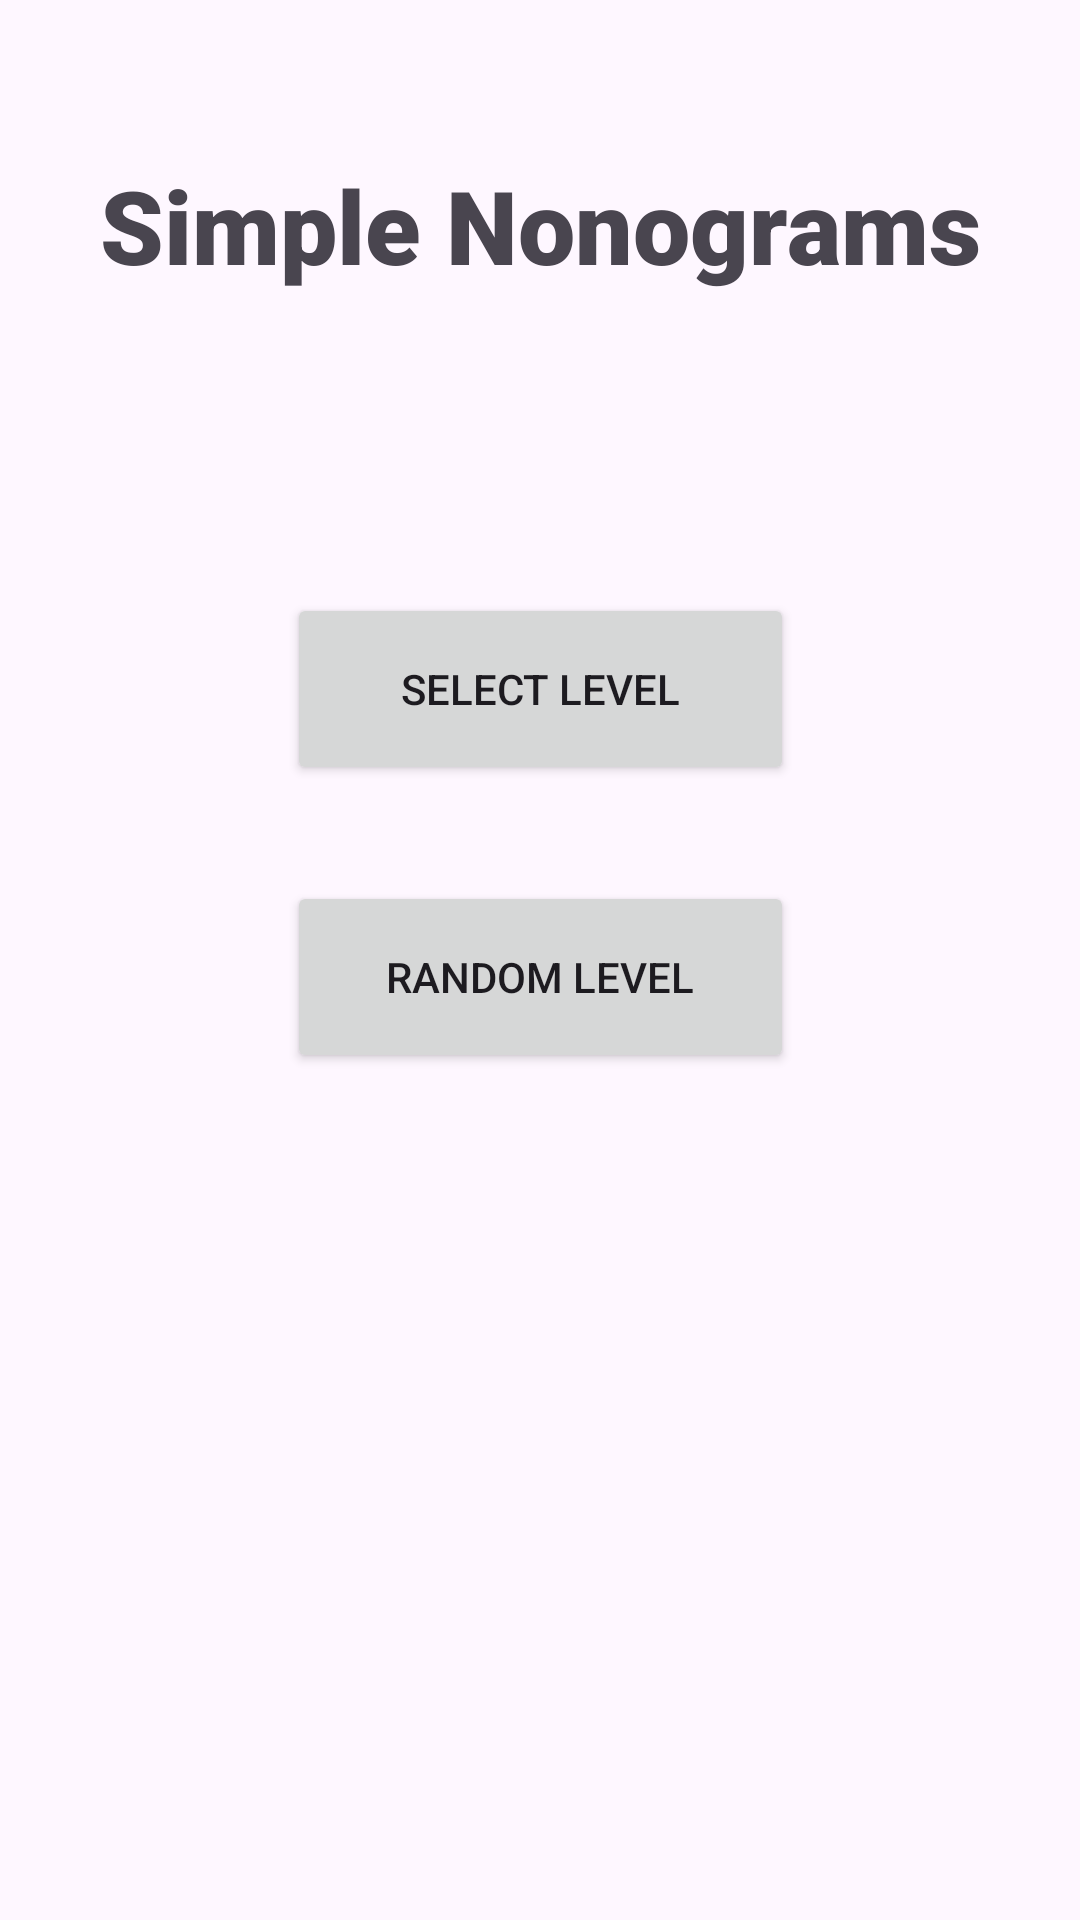

Layout XML and referenced resources for this Android screen:
<!-- AndroidManifest.xml: application theme Theme.SimpleNonograms -->
<!-- res/layout/activity_main.xml -->
<?xml version="1.0" encoding="utf-8"?>
<androidx.constraintlayout.widget.ConstraintLayout xmlns:android="http://schemas.android.com/apk/res/android"
    xmlns:app="http://schemas.android.com/apk/res-auto"
    xmlns:tools="http://schemas.android.com/tools"
    android:layout_width="match_parent"
    android:layout_height="match_parent"
    tools:context=".MainActivity">

    <TextView
        android:id="@+id/textView"
        android:layout_width="wrap_content"
        android:layout_height="wrap_content"
        android:fontFamily="sans-serif-black"
        android:text="Simple Nonograms"
        android:textSize="34sp"
        app:layout_constraintBottom_toBottomOf="parent"
        app:layout_constraintEnd_toEndOf="parent"
        app:layout_constraintStart_toStartOf="parent"
        app:layout_constraintTop_toTopOf="parent"
        app:layout_constraintVertical_bias="0.088" />

    <Button
        android:id="@+id/bLevelSelect"
        android:layout_width="169dp"
        android:layout_height="64dp"
        android:onClick="openLevelSelect"
        android:text="Select Level"
        app:layout_constraintBottom_toBottomOf="parent"
        app:layout_constraintEnd_toEndOf="parent"
        app:layout_constraintStart_toStartOf="parent"
        app:layout_constraintTop_toBottomOf="@+id/textView"
        app:layout_constraintVertical_bias="0.209" />

    <Button
        android:id="@+id/bRandomLevel"
        android:layout_width="0dp"
        android:layout_height="64dp"
        android:layout_marginTop="32dp"
        android:onClick="openRandomLevelDialog"
        android:text="Random Level"
        app:layout_constraintEnd_toEndOf="@+id/bLevelSelect"
        app:layout_constraintStart_toStartOf="@+id/bLevelSelect"
        app:layout_constraintTop_toBottomOf="@+id/bLevelSelect" />

</androidx.constraintlayout.widget.ConstraintLayout>
<!-- resources referenced by this layout -->
<resources>
  <style name="Theme.SimpleNonograms" parent="Base.Theme.SimpleNonograms" />
  <style name="Base.Theme.SimpleNonograms" parent="Theme.Material3.DayNight.NoActionBar">
          
          
      </style>
</resources>
